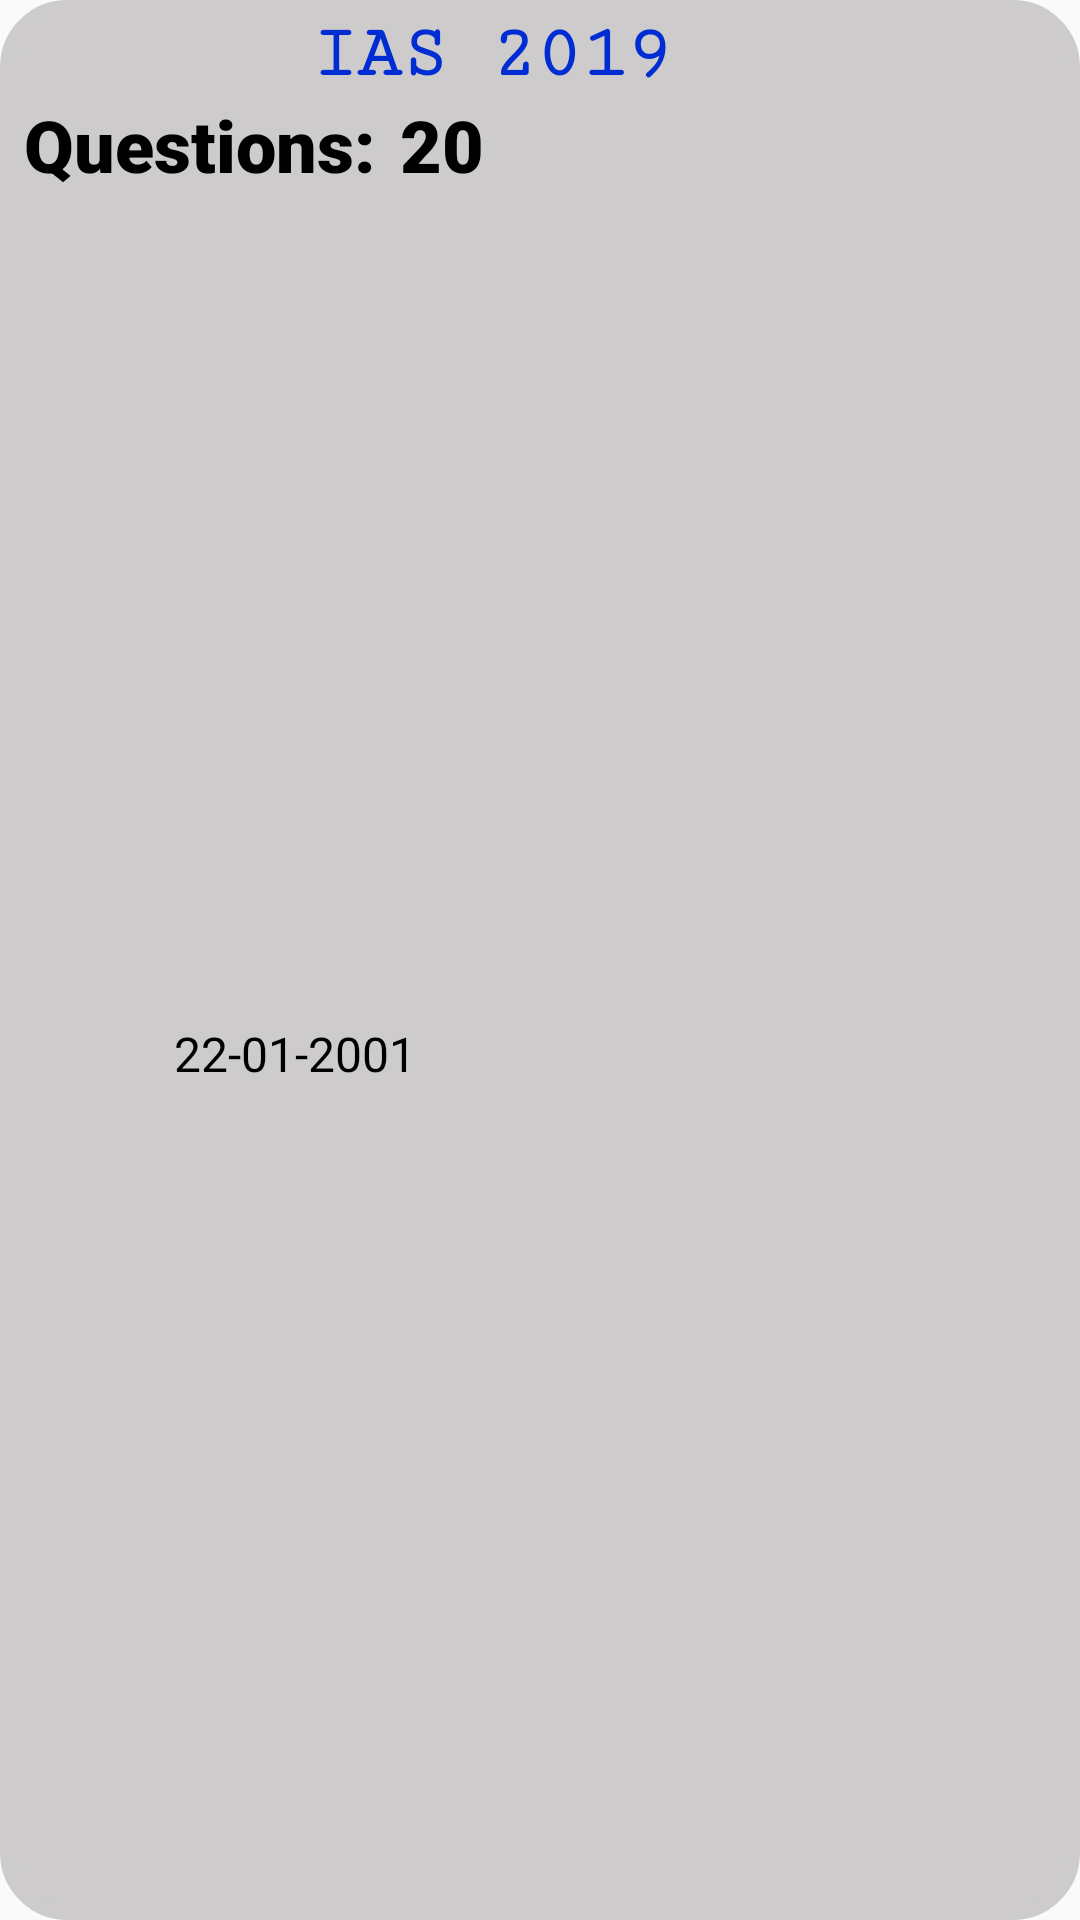

Write the Android layout XML for this screen, with the resource values it uses.
<!-- AndroidManifest.xml: application theme Theme.MyQuizApp -->
<!-- res/layout/quiz_view.xml -->
<?xml version="1.0" encoding="utf-8"?>
<androidx.constraintlayout.widget.ConstraintLayout xmlns:android="http://schemas.android.com/apk/res/android"
    xmlns:app="http://schemas.android.com/apk/res-auto"
    xmlns:tools="http://schemas.android.com/tools"
    android:layout_width="wrap_content"
    android:layout_height="wrap_content"
    android:layout_marginLeft="3dp"
    android:layout_marginTop="3dp"
    android:layout_marginRight="3dp"
    android:background="@drawable/bordershape"
    android:backgroundTint="#CDCBCB"
    android:paddingBottom="5sp">

    <TextView
        android:id="@+id/quizViewQuizNmae"
        android:layout_width="326dp"
        android:layout_height="wrap_content"
        android:layout_marginStart="8dp"
        android:layout_marginTop="4dp"
        android:layout_marginEnd="8dp"
        android:elevation="10dp"
        android:fontFamily="serif-monospace"
        android:text="IAS 2019 "
        android:textAlignment="center"
        android:textColor="#002DD3"
        android:textSize="25sp"
        android:textStyle="bold"
        app:layout_constraintEnd_toStartOf="@+id/deleteQuizBtn"
        app:layout_constraintHorizontal_bias="0.0"
        app:layout_constraintStart_toStartOf="parent"
        app:layout_constraintTop_toTopOf="parent" />

    <Button
        android:id="@+id/deleteQuizBtn"
        android:layout_width="62dp"
        android:layout_height="55dp"
        android:layout_marginEnd="4dp"
        android:background="@drawable/baseline_delete_forever_24"
        android:backgroundTint="#000000"
        android:elevation="10dp"
        app:layout_constraintBottom_toBottomOf="parent"
        app:layout_constraintEnd_toEndOf="parent" />


    <TextView
        android:id="@+id/textView9"
        android:layout_width="wrap_content"
        android:layout_height="wrap_content"
        android:layout_marginStart="8dp"
        android:fontFamily="sans-serif-black"
        android:text="Questions:"
        android:textAlignment="center"
        android:textColor="#000000"
        android:textSize="24sp"
        app:layout_constraintStart_toStartOf="parent"
        app:layout_constraintTop_toBottomOf="@+id/quizViewQuizNmae" />

    <TextView
        android:id="@+id/totalQuestion"
        android:layout_width="wrap_content"
        android:layout_height="wrap_content"
        android:layout_marginStart="8dp"
        android:fontFamily="sans-serif-black"
        android:text="20"
        android:textColor="#000000"
        android:textSize="24sp"
        app:layout_constraintStart_toEndOf="@+id/textView9"
        app:layout_constraintTop_toBottomOf="@+id/quizViewQuizNmae" />

    <ImageView
        android:id="@+id/imageView3"
        android:layout_width="47dp"
        android:layout_height="36dp"
        android:layout_marginStart="8dp"
        android:layout_marginTop="4dp"
        app:layout_constraintBottom_toBottomOf="parent"
        app:layout_constraintStart_toStartOf="parent"
        app:layout_constraintTop_toBottomOf="@+id/totalQuestion"
        app:srcCompat="@drawable/baseline_calendar_month_24" />

    <TextView
        android:id="@+id/date"
        android:layout_width="110dp"
        android:layout_height="23dp"
        android:layout_marginStart="3dp"
        android:text="22-01-2001"
        android:textColor="#000000"
        android:textSize="16sp"
        app:layout_constraintBottom_toBottomOf="@+id/imageView3"
        app:layout_constraintStart_toEndOf="@+id/imageView3"
        app:layout_constraintTop_toTopOf="@+id/imageView3" />

</androidx.constraintlayout.widget.ConstraintLayout>
<!-- resources referenced by this layout -->
<resources>
  <!-- drawable bordershape (drawable) -->
  <?xml version="1.0" encoding="utf-8"?>
  <shape xmlns:android="http://schemas.android.com/apk/res/android">
  <stroke android:color="@color/purple_700" android:width="5dp"/>
      <corners android:radius="20dp"/>
  </shape>
  <style name="Theme.MyQuizApp" parent="Theme.Design.Light.NoActionBar">
          
          <item name="colorPrimary">@color/purple_500</item>
          <item name="colorPrimaryVariant">@color/purple_700</item>
          <item name="colorOnPrimary">@color/white</item>
          
          <item name="colorSecondary">@color/teal_200</item>
          <item name="colorSecondaryVariant">@color/teal_700</item>
          <item name="colorOnSecondary">@color/black</item>
          
          <item name="android:statusBarColor">?attr/colorPrimaryVariant</item>
          
      </style>
  <color name="purple_700">#FF3700B3</color>
  <color name="purple_500">#FF6200EE</color>
  <color name="white">#FFFFFFFF</color>
  <color name="teal_200">#FF03DAC5</color>
  <color name="teal_700">#FF018786</color>
  <color name="black">#FF000000</color>
</resources>
